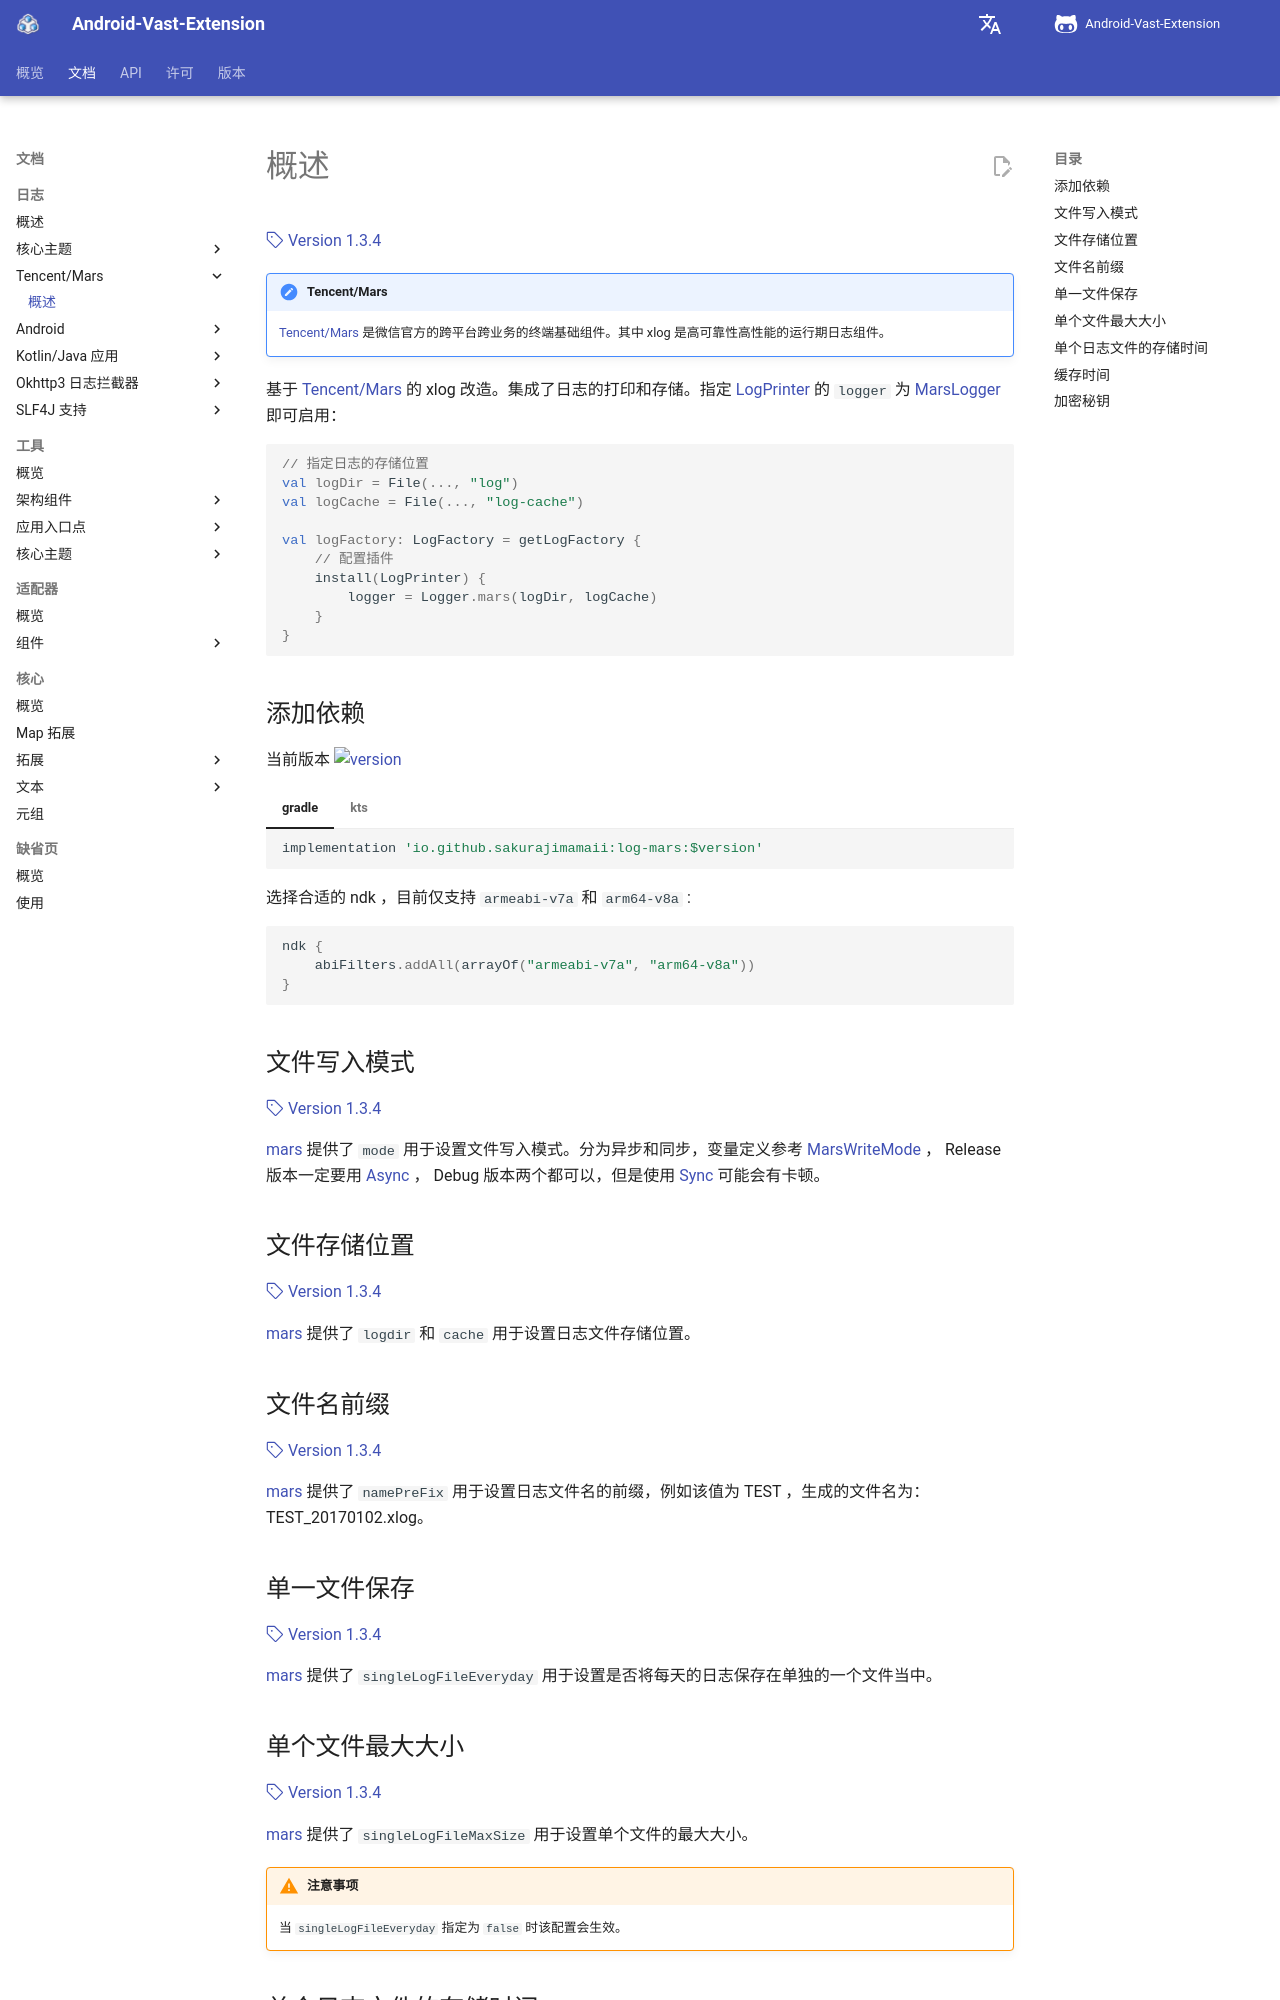

repository: SakurajimaMaii/AVE-DOC · page: documents/log/log-mars/usage/index.html · generator: mkdocs

# 概述

[:octicons-tag-24: Version 1.3.4](https://sakurajimamaii.github.io/AVE-DOC/version/log-mars/#134)

!!! note "Tencent/Mars"

    [Tencent/Mars](https://github.com/Tencent/mars) 是微信官方的跨平台跨业务的终端基础组件。其中 xlog 是高可靠性高性能的运行期日志组件。

基于 [Tencent/Mars](https://github.com/Tencent/mars) 的 xlog 改造。集成了日志的打印和存储。指定 [LogPrinter](https://api.ave.entropy2020.cn/log/core/com.log.vastgui.core.plugin/-log-printer/index.html?query=class%20LogPrinter(val%20mConfiguration:%20LogPrinter.Configuration)) 的 `logger` 为 [MarsLogger](https://api.ave.entropy2020.cn/log/mars/com.log.vastgui.mars/index.html) 即可启用：

```kotlin
// 指定日志的存储位置
val logDir = File(..., "log")
val logCache = File(..., "log-cache")

val logFactory: LogFactory = getLogFactory {
    // 配置插件
    install(LogPrinter) {
        logger = Logger.mars(logDir, logCache)
    }
}
```

## 添加依赖

当前版本 ![version](https://img.shields.io/maven-central/v/io.github.sakurajimamaii/log-mars)

=== "gradle"

    ```groovy
    implementation 'io.github.sakurajimamaii:log-mars:$version'
    ```

=== "kts"

    ```kotlin
    implementation("io.github.sakurajimamaii:log-mars:$version")
    ```

选择合适的 ndk ，目前仅支持 `armeabi-v7a` 和 `arm64-v8a` :

```kotlin
ndk { 
    abiFilters.addAll(arrayOf("armeabi-v7a", "arm64-v8a")) 
}
```

## 文件写入模式

[:octicons-tag-24: Version 1.3.4](https://sakurajimamaii.github.io/AVE-DOC/version/log-mars/#134)

[mars](https://api.ave.entropy2020.cn/log/mars/com.log.vastgui.mars/mars.html) 提供了 `mode` 用于设置文件写入模式。分为异步和同步，变量定义参考 [MarsWriteMode](https://api.ave.entropy2020.cn/log/mars/com.log.vastgui.mars.base/-mars-write-mode/index.html) ， Release版本一定要用 [Async](https://api.ave.entropy2020.cn/log/mars/com.log.vastgui.mars.base/-mars-write-mode/-async/index.html) ， Debug 版本两个都可以，但是使用 [Sync](https://api.ave.entropy2020.cn/log/mars/com.log.vastgui.mars.base/-mars-write-mode/-sync/index.html) 可能会有卡顿。

## 文件存储位置

[:octicons-tag-24: Version 1.3.4](https://sakurajimamaii.github.io/AVE-DOC/version/log-mars/#134)

[mars](https://api.ave.entropy2020.cn/log/mars/com.log.vastgui.mars/mars.html) 提供了 `logdir` 和 `cache` 用于设置日志文件存储位置。

## 文件名前缀

[:octicons-tag-24: Version 1.3.4](https://sakurajimamaii.github.io/AVE-DOC/version/log-mars/#134)

[mars](https://api.ave.entropy2020.cn/log/mars/com.log.vastgui.mars/mars.html) 提供了 `namePreFix` 用于设置日志文件名的前缀，例如该值为 TEST ，生成的文件名为：TEST_20170102.xlog。

## 单一文件保存

[:octicons-tag-24: Version 1.3.4](https://sakurajimamaii.github.io/AVE-DOC/version/log-mars/#134)

[mars](https://api.ave.entropy2020.cn/log/mars/com.log.vastgui.mars/mars.html) 提供了 `singleLogFileEveryday` 用于设置是否将每天的日志保存在单独的一个文件当中。
